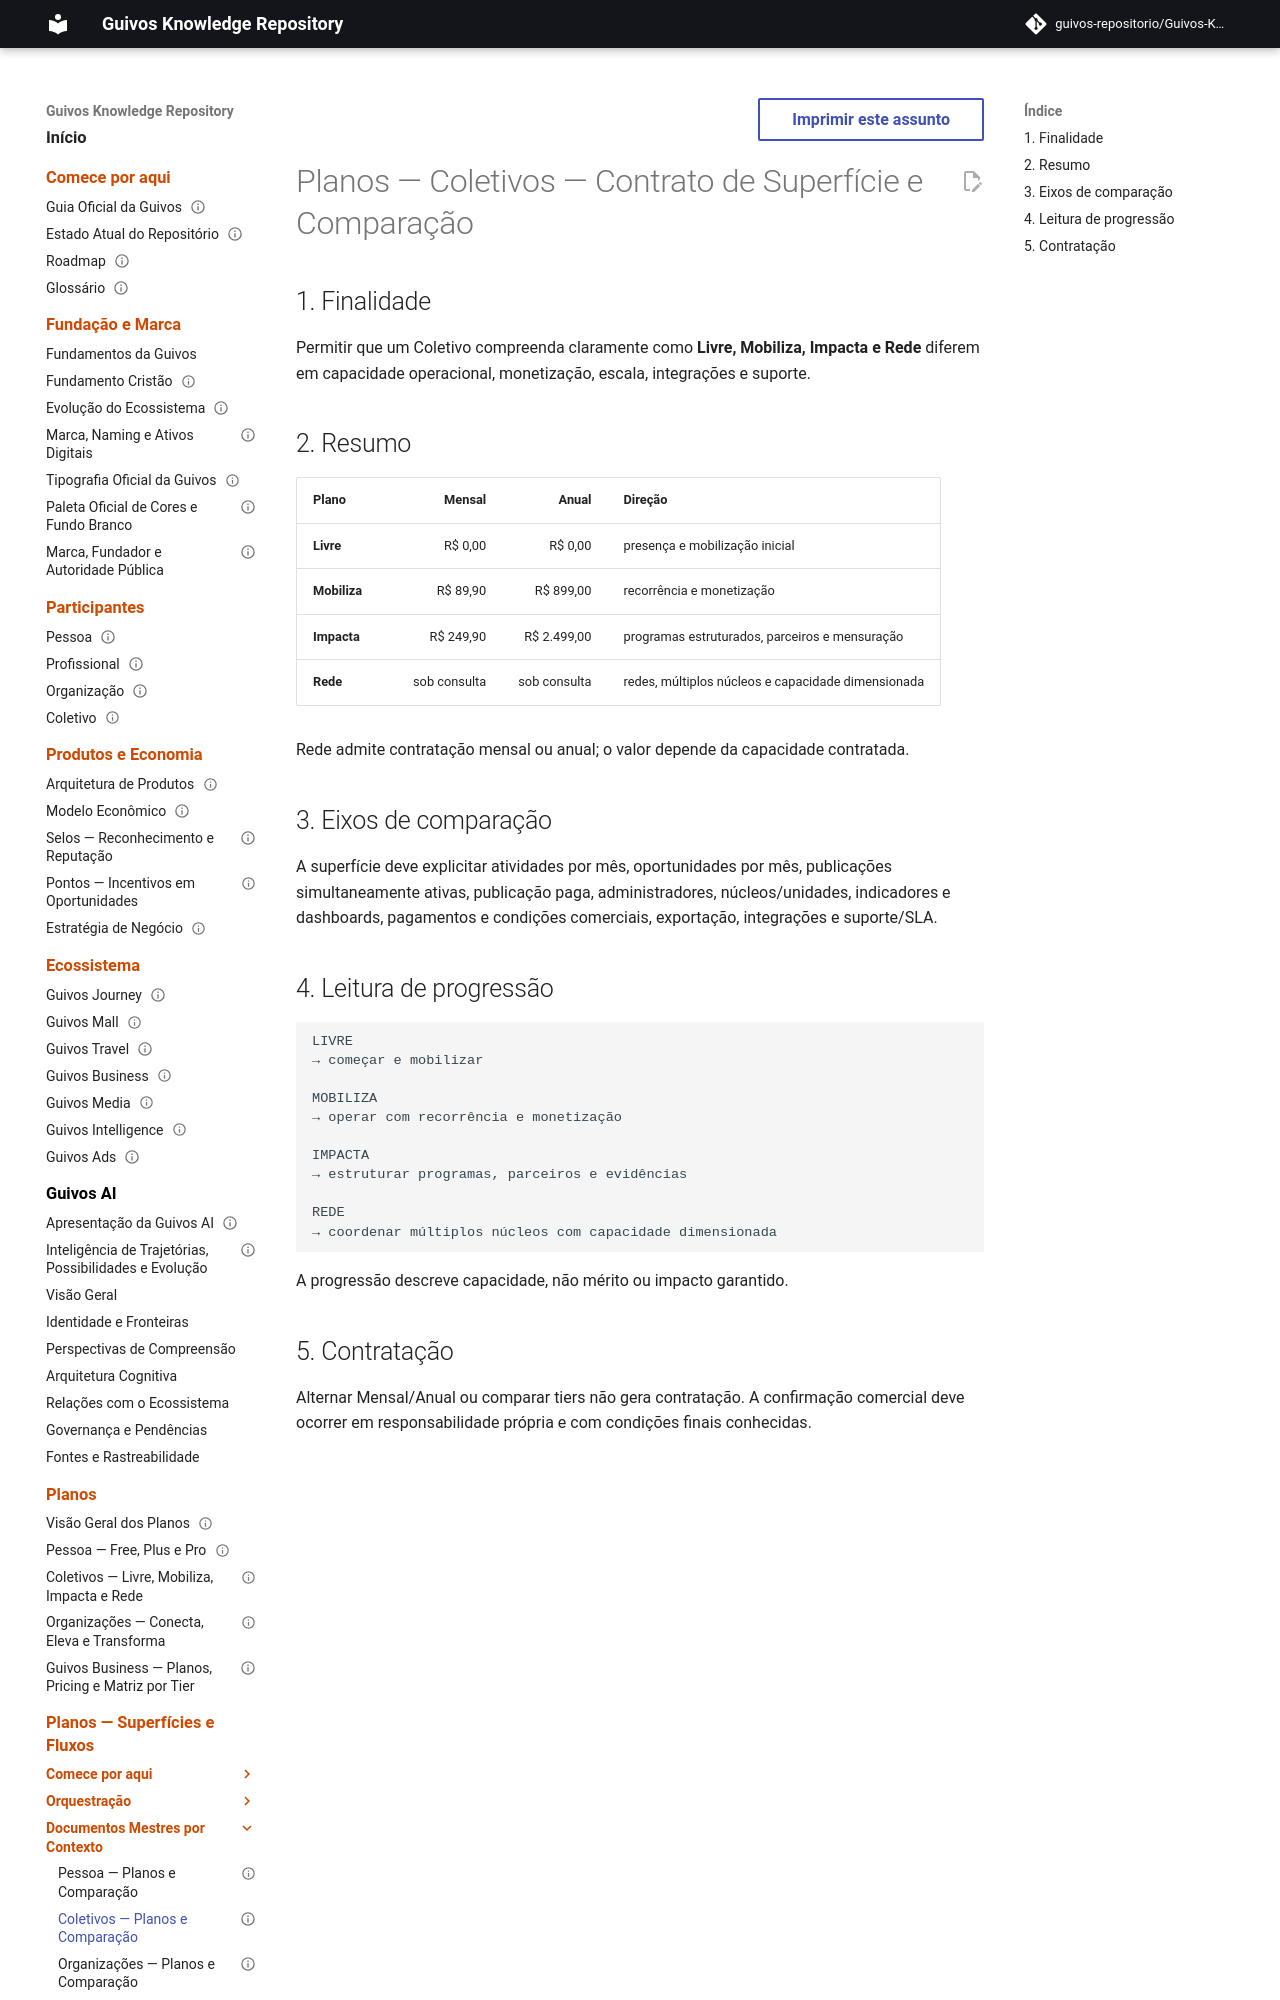

repository: guivos-repositorio/Guivos-Knowledge-Repository · page: experience-architecture/plans-surfaces/collective-plans-surface-master/index.html · generator: mkdocs

---
id: GKR-UX-PLANS-COLLECTIVE-SURFACE-001
title: Planos — Coletivos — Contrato de Superfície e Comparação
status: active
version: 0.1.0
owner: Arquitetura da Experiência da Guivos
last_updated: 2026-10-03
normative: false
depends_on:
  - GKR-PLANS-COLLECTIVE-001
  - GEM-004-A1
---

# Planos — Coletivos — Contrato de Superfície e Comparação

## 1. Finalidade

Permitir que um Coletivo compreenda claramente como **Livre, Mobiliza, Impacta e Rede** diferem em capacidade operacional, monetização, escala, integrações e suporte.
